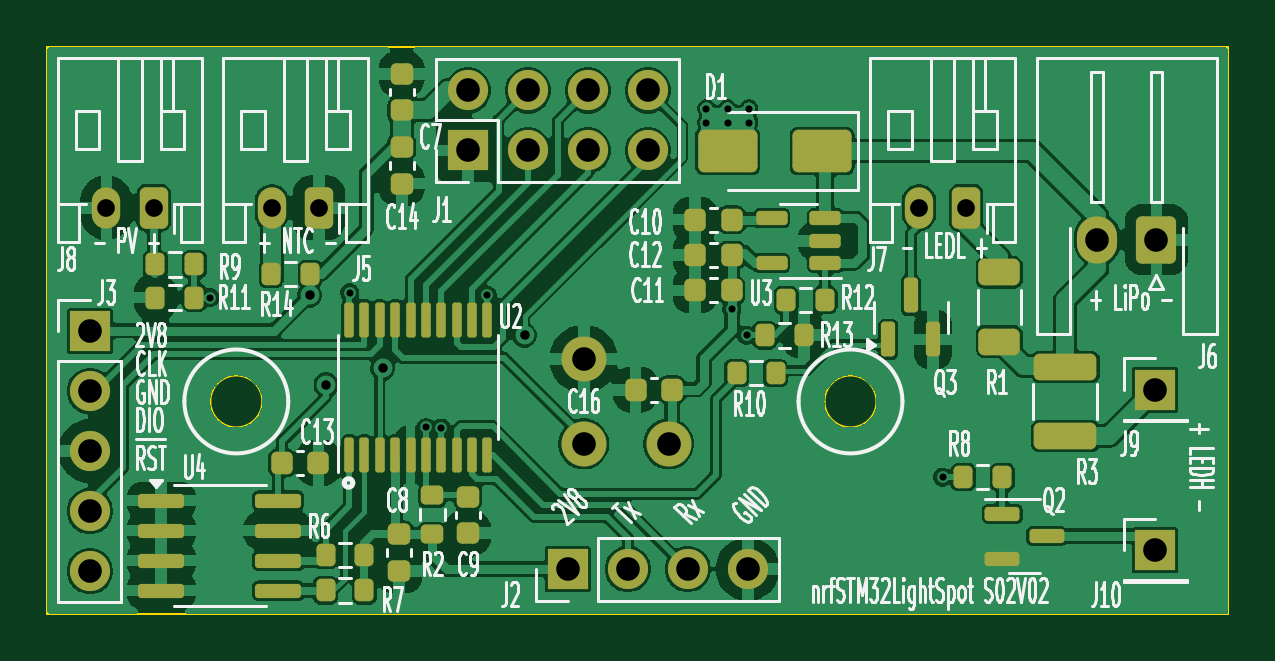
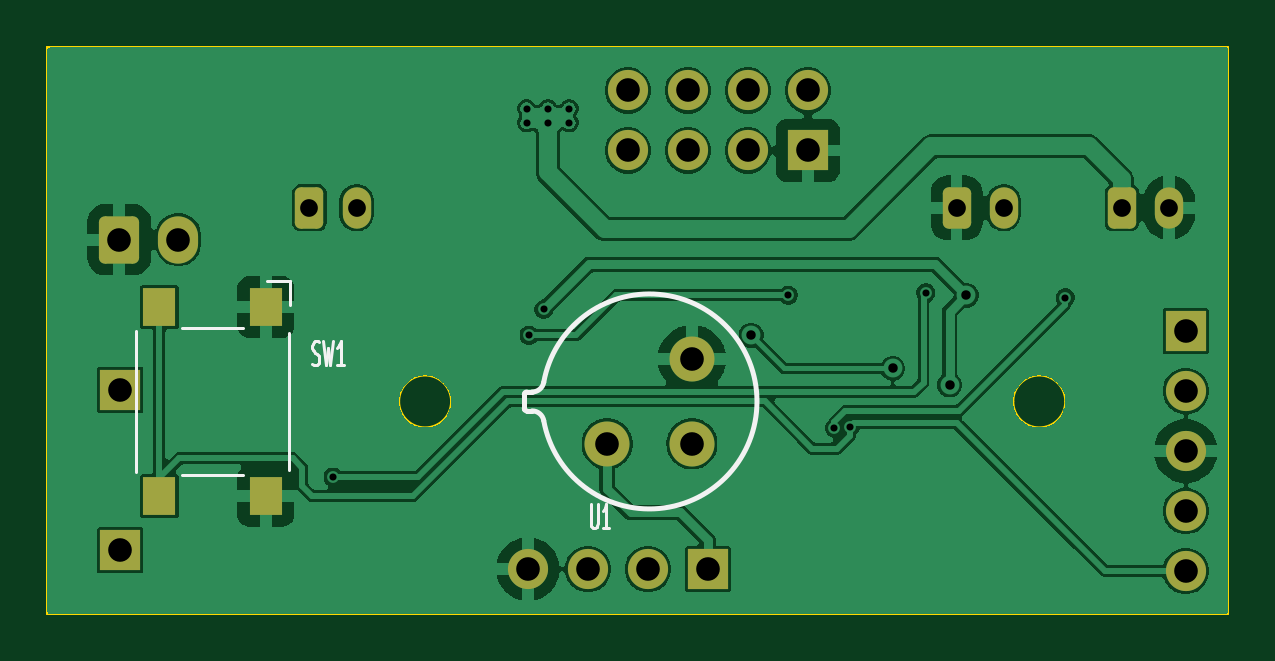
Circuit board: 11 layer files. Board 50.0 x 24.0 mm.
- bottom_copper: nrf-B_Cu.gbr (88969 bytes)
- bottom_mask: nrf-B_Mask.gbr (2494 bytes)
- paste: nrf-B_Paste.gbr (597 bytes)
- bottom_silk: nrf-B_Silkscreen.gbr (3584 bytes)
- outline: nrf-Edge_Cuts.gbr (956 bytes)
- top_copper: nrf-F_Cu.gbr (156085 bytes)
- top_mask: nrf-F_Mask.gbr (6593 bytes)
- paste: nrf-F_Paste.gbr (5236 bytes)
- top_silk: nrf-F_Silkscreen.gbr (88485 bytes)
- drill: nrf-NPTH.drl (269 bytes)
- drill: nrf-PTH.drl (1178 bytes)

=== bottom_copper: nrf-B_Cu.gbr (88969 bytes, source omitted) ===
=== bottom_mask: nrf-B_Mask.gbr (2494 bytes, source withheld) ===
=== paste: nrf-B_Paste.gbr ===
%TF.GenerationSoftware,KiCad,Pcbnew,9.0.0*%
%TF.CreationDate,2026-05-02T22:01:52+01:00*%
%TF.ProjectId,nrf,6e72662e-6b69-4636-9164-5f7063625858,rev?*%
%TF.SameCoordinates,Original*%
%TF.FileFunction,Paste,Bot*%
%TF.FilePolarity,Positive*%
%FSLAX46Y46*%
G04 Gerber Fmt 4.6, Leading zero omitted, Abs format (unit mm)*
G04 Created by KiCad (PCBNEW 9.0.0) date 2026-05-02 22:01:52*
%MOMM*%
%LPD*%
G01*
G04 APERTURE LIST*
%ADD10R,1.400000X1.600000*%
G04 APERTURE END LIST*
D10*
%TO.C,SW1*%
X183750000Y-89000000D03*
X183750000Y-97000000D03*
X188250000Y-89000000D03*
X188250000Y-97000000D03*
%TD*%
M02*

=== bottom_silk: nrf-B_Silkscreen.gbr ===
%TF.GenerationSoftware,KiCad,Pcbnew,9.0.0*%
%TF.CreationDate,2026-05-02T22:01:52+01:00*%
%TF.ProjectId,nrf,6e72662e-6b69-4636-9164-5f7063625858,rev?*%
%TF.SameCoordinates,Original*%
%TF.FileFunction,Legend,Bot*%
%TF.FilePolarity,Positive*%
%FSLAX46Y46*%
G04 Gerber Fmt 4.6, Leading zero omitted, Abs format (unit mm)*
G04 Created by KiCad (PCBNEW 9.0.0) date 2026-05-02 22:01:52*
%MOMM*%
%LPD*%
G01*
G04 APERTURE LIST*
%ADD10C,0.125000*%
%ADD11C,0.200000*%
%ADD12C,0.120000*%
G04 APERTURE END LIST*
D10*
X169980952Y-97356119D02*
X169980952Y-98165642D01*
X169980952Y-98165642D02*
X169957142Y-98260880D01*
X169957142Y-98260880D02*
X169933333Y-98308500D01*
X169933333Y-98308500D02*
X169885714Y-98356119D01*
X169885714Y-98356119D02*
X169790476Y-98356119D01*
X169790476Y-98356119D02*
X169742857Y-98308500D01*
X169742857Y-98308500D02*
X169719047Y-98260880D01*
X169719047Y-98260880D02*
X169695238Y-98165642D01*
X169695238Y-98165642D02*
X169695238Y-97356119D01*
X169195237Y-98356119D02*
X169480951Y-98356119D01*
X169338094Y-98356119D02*
X169338094Y-97356119D01*
X169338094Y-97356119D02*
X169385713Y-97498976D01*
X169385713Y-97498976D02*
X169433332Y-97594214D01*
X169433332Y-97594214D02*
X169480951Y-97641833D01*
X181766665Y-91408500D02*
X181695237Y-91456119D01*
X181695237Y-91456119D02*
X181576189Y-91456119D01*
X181576189Y-91456119D02*
X181528570Y-91408500D01*
X181528570Y-91408500D02*
X181504761Y-91360880D01*
X181504761Y-91360880D02*
X181480951Y-91265642D01*
X181480951Y-91265642D02*
X181480951Y-91170404D01*
X181480951Y-91170404D02*
X181504761Y-91075166D01*
X181504761Y-91075166D02*
X181528570Y-91027547D01*
X181528570Y-91027547D02*
X181576189Y-90979928D01*
X181576189Y-90979928D02*
X181671427Y-90932309D01*
X181671427Y-90932309D02*
X181719046Y-90884690D01*
X181719046Y-90884690D02*
X181742856Y-90837071D01*
X181742856Y-90837071D02*
X181766665Y-90741833D01*
X181766665Y-90741833D02*
X181766665Y-90646595D01*
X181766665Y-90646595D02*
X181742856Y-90551357D01*
X181742856Y-90551357D02*
X181719046Y-90503738D01*
X181719046Y-90503738D02*
X181671427Y-90456119D01*
X181671427Y-90456119D02*
X181552380Y-90456119D01*
X181552380Y-90456119D02*
X181480951Y-90503738D01*
X181314285Y-90456119D02*
X181195237Y-91456119D01*
X181195237Y-91456119D02*
X181099999Y-90741833D01*
X181099999Y-90741833D02*
X181004761Y-91456119D01*
X181004761Y-91456119D02*
X180885714Y-90456119D01*
X180433332Y-91456119D02*
X180719046Y-91456119D01*
X180576189Y-91456119D02*
X180576189Y-90456119D01*
X180576189Y-90456119D02*
X180623808Y-90598976D01*
X180623808Y-90598976D02*
X180671427Y-90694214D01*
X180671427Y-90694214D02*
X180719046Y-90741833D01*
D11*
%TO.C,U1*%
X172700000Y-93399998D02*
X172700000Y-93400000D01*
X172700000Y-93400000D02*
X172469152Y-93400000D01*
X172700002Y-92600000D02*
X172469150Y-92600000D01*
X172799999Y-92700000D02*
X172800000Y-92700000D01*
X172800000Y-93300001D02*
X172800000Y-92700000D01*
X171977159Y-93810891D02*
G75*
G02*
X171977159Y-92189109I-4477159J810891D01*
G01*
X171977159Y-93810891D02*
G75*
G02*
X172469152Y-93399995I491999J-89107D01*
G01*
X172469150Y-92600000D02*
G75*
G02*
X171977164Y-92189108I8J499998D01*
G01*
X172700002Y-92600000D02*
G75*
G02*
X172799968Y-92700000I-9J-99975D01*
G01*
X172800000Y-93300001D02*
G75*
G02*
X172700000Y-93400032I-100007J-24D01*
G01*
D12*
%TO.C,SW1*%
X182700000Y-87900000D02*
X182700000Y-88900000D01*
X182750000Y-95900000D02*
X182750000Y-90100000D01*
X183700000Y-87900000D02*
X182700000Y-87900000D01*
X184700000Y-89900000D02*
X187300000Y-89900000D01*
X184700000Y-96100000D02*
X187300000Y-96100000D01*
X189250000Y-96000000D02*
X189250000Y-90000000D01*
%TD*%
M02*

=== outline: nrf-Edge_Cuts.gbr ===
%TF.GenerationSoftware,KiCad,Pcbnew,9.0.0*%
%TF.CreationDate,2026-05-02T22:01:52+01:00*%
%TF.ProjectId,nrf,6e72662e-6b69-4636-9164-5f7063625858,rev?*%
%TF.SameCoordinates,Original*%
%TF.FileFunction,Profile,NP*%
%FSLAX46Y46*%
G04 Gerber Fmt 4.6, Leading zero omitted, Abs format (unit mm)*
G04 Created by KiCad (PCBNEW 9.0.0) date 2026-05-02 22:01:52*
%MOMM*%
%LPD*%
G01*
G04 APERTURE LIST*
%TA.AperFunction,Profile*%
%ADD10C,0.100000*%
%TD*%
G04 APERTURE END LIST*
D10*
X178100000Y-93000000D02*
G75*
G02*
X175900000Y-93000000I-1100000J0D01*
G01*
X175900000Y-93000000D02*
G75*
G02*
X178100000Y-93000000I1100000J0D01*
G01*
X152100000Y-93000000D02*
G75*
G02*
X149900000Y-93000000I-1100000J0D01*
G01*
X149900000Y-93000000D02*
G75*
G02*
X152100000Y-93000000I1100000J0D01*
G01*
X193000000Y-102000000D02*
X143000000Y-102000000D01*
X143000000Y-78000000D01*
X157000000Y-78000000D01*
X178000000Y-78000000D01*
X193000000Y-78000000D01*
X193000000Y-102000000D01*
M02*

=== top_copper: nrf-F_Cu.gbr (156085 bytes, source omitted) ===
=== top_mask: nrf-F_Mask.gbr (6593 bytes, source omitted) ===
=== paste: nrf-F_Paste.gbr ===
%TF.GenerationSoftware,KiCad,Pcbnew,9.0.0*%
%TF.CreationDate,2026-05-02T22:01:51+01:00*%
%TF.ProjectId,nrf,6e72662e-6b69-4636-9164-5f7063625858,rev?*%
%TF.SameCoordinates,Original*%
%TF.FileFunction,Paste,Top*%
%TF.FilePolarity,Positive*%
%FSLAX46Y46*%
G04 Gerber Fmt 4.6, Leading zero omitted, Abs format (unit mm)*
G04 Created by KiCad (PCBNEW 9.0.0) date 2026-05-02 22:01:51*
%MOMM*%
%LPD*%
G01*
G04 APERTURE LIST*
G04 Aperture macros list*
%AMRoundRect*
0 Rectangle with rounded corners*
0 $1 Rounding radius*
0 $2 $3 $4 $5 $6 $7 $8 $9 X,Y pos of 4 corners*
0 Add a 4 corners polygon primitive as box body*
4,1,4,$2,$3,$4,$5,$6,$7,$8,$9,$2,$3,0*
0 Add four circle primitives for the rounded corners*
1,1,$1+$1,$2,$3*
1,1,$1+$1,$4,$5*
1,1,$1+$1,$6,$7*
1,1,$1+$1,$8,$9*
0 Add four rect primitives between the rounded corners*
20,1,$1+$1,$2,$3,$4,$5,0*
20,1,$1+$1,$4,$5,$6,$7,0*
20,1,$1+$1,$6,$7,$8,$9,0*
20,1,$1+$1,$8,$9,$2,$3,0*%
G04 Aperture macros list end*
%ADD10RoundRect,0.250000X1.000000X0.650000X-1.000000X0.650000X-1.000000X-0.650000X1.000000X-0.650000X0*%
%ADD11RoundRect,0.225000X0.250000X-0.225000X0.250000X0.225000X-0.250000X0.225000X-0.250000X-0.225000X0*%
%ADD12RoundRect,0.200000X-0.200000X-0.275000X0.200000X-0.275000X0.200000X0.275000X-0.200000X0.275000X0*%
%ADD13RoundRect,0.200000X0.200000X0.275000X-0.200000X0.275000X-0.200000X-0.275000X0.200000X-0.275000X0*%
%ADD14RoundRect,0.250000X1.075000X-0.312500X1.075000X0.312500X-1.075000X0.312500X-1.075000X-0.312500X0*%
%ADD15RoundRect,0.225000X-0.250000X0.225000X-0.250000X-0.225000X0.250000X-0.225000X0.250000X0.225000X0*%
%ADD16RoundRect,0.200000X0.275000X-0.200000X0.275000X0.200000X-0.275000X0.200000X-0.275000X-0.200000X0*%
%ADD17RoundRect,0.150000X0.512500X0.150000X-0.512500X0.150000X-0.512500X-0.150000X0.512500X-0.150000X0*%
%ADD18RoundRect,0.250000X-0.625000X0.312500X-0.625000X-0.312500X0.625000X-0.312500X0.625000X0.312500X0*%
%ADD19RoundRect,0.150000X-0.587500X-0.150000X0.587500X-0.150000X0.587500X0.150000X-0.587500X0.150000X0*%
%ADD20RoundRect,0.225000X0.225000X0.250000X-0.225000X0.250000X-0.225000X-0.250000X0.225000X-0.250000X0*%
%ADD21RoundRect,0.150000X0.150000X-0.587500X0.150000X0.587500X-0.150000X0.587500X-0.150000X-0.587500X0*%
%ADD22RoundRect,0.225000X-0.225000X-0.250000X0.225000X-0.250000X0.225000X0.250000X-0.225000X0.250000X0*%
%ADD23RoundRect,0.100000X0.100000X-0.637500X0.100000X0.637500X-0.100000X0.637500X-0.100000X-0.637500X0*%
%ADD24RoundRect,0.150000X-0.825000X-0.150000X0.825000X-0.150000X0.825000X0.150000X-0.825000X0.150000X0*%
G04 APERTURE END LIST*
D10*
%TO.C,D1*%
X171800000Y-82400000D03*
X175800000Y-82400000D03*
%TD*%
D11*
%TO.C,C7*%
X158000000Y-80675000D03*
X158000000Y-79125000D03*
%TD*%
D12*
%TO.C,R9*%
X147575000Y-87200000D03*
X149225000Y-87200000D03*
%TD*%
D13*
%TO.C,R14*%
X154125000Y-87600000D03*
X152475000Y-87600000D03*
%TD*%
D14*
%TO.C,R3*%
X186100000Y-94462500D03*
X186100000Y-91537500D03*
%TD*%
D15*
%TO.C,C14*%
X158000000Y-82225000D03*
X158000000Y-83775000D03*
%TD*%
D16*
%TO.C,R2*%
X159300000Y-98625000D03*
X159300000Y-96975000D03*
%TD*%
D17*
%TO.C,U3*%
X175937500Y-87150000D03*
X175937500Y-86200000D03*
X175937500Y-85250000D03*
X173662500Y-85250000D03*
X173662500Y-87150000D03*
%TD*%
D18*
%TO.C,R1*%
X183300000Y-87537500D03*
X183300000Y-90462500D03*
%TD*%
D13*
%TO.C,R10*%
X173825000Y-91800000D03*
X172175000Y-91800000D03*
%TD*%
%TO.C,R7*%
X156425000Y-101000000D03*
X154775000Y-101000000D03*
%TD*%
D19*
%TO.C,Q2*%
X183425000Y-97750000D03*
X183425000Y-99650000D03*
X185300000Y-98700000D03*
%TD*%
D20*
%TO.C,C10*%
X171975000Y-85300000D03*
X170425000Y-85300000D03*
%TD*%
%TO.C,C16*%
X169450000Y-92500000D03*
X167900000Y-92500000D03*
%TD*%
D15*
%TO.C,C8*%
X157900000Y-98625000D03*
X157900000Y-100175000D03*
%TD*%
D13*
%TO.C,R12*%
X175925000Y-88700000D03*
X174275000Y-88700000D03*
%TD*%
D21*
%TO.C,Q3*%
X178600000Y-90375000D03*
X180500000Y-90375000D03*
X179550000Y-88500000D03*
%TD*%
D20*
%TO.C,C11*%
X171975000Y-88300000D03*
X170425000Y-88300000D03*
%TD*%
%TO.C,C12*%
X171975000Y-86800000D03*
X170425000Y-86800000D03*
%TD*%
D12*
%TO.C,R13*%
X173375000Y-90200000D03*
X175025000Y-90200000D03*
%TD*%
D13*
%TO.C,R11*%
X149225000Y-88600000D03*
X147575000Y-88600000D03*
%TD*%
D22*
%TO.C,C13*%
X152925000Y-95600000D03*
X154475000Y-95600000D03*
%TD*%
D13*
%TO.C,R6*%
X156425000Y-99500000D03*
X154775000Y-99500000D03*
%TD*%
D15*
%TO.C,C9*%
X160800000Y-97025000D03*
X160800000Y-98575000D03*
%TD*%
D23*
%TO.C,U2*%
X155775000Y-95262500D03*
X156425000Y-95262500D03*
X157075000Y-95262500D03*
X157725000Y-95262500D03*
X158375000Y-95262500D03*
X159025000Y-95262500D03*
X159675000Y-95262500D03*
X160325000Y-95262500D03*
X160975000Y-95262500D03*
X161625000Y-95262500D03*
X161625000Y-89537500D03*
X160975000Y-89537500D03*
X160325000Y-89537500D03*
X159675000Y-89537500D03*
X159025000Y-89537500D03*
X158375000Y-89537500D03*
X157725000Y-89537500D03*
X157075000Y-89537500D03*
X156425000Y-89537500D03*
X155775000Y-89537500D03*
%TD*%
D13*
%TO.C,R8*%
X183425000Y-96200000D03*
X181775000Y-96200000D03*
%TD*%
D24*
%TO.C,U4*%
X147825000Y-97195000D03*
X147825000Y-98465000D03*
X147825000Y-99735000D03*
X147825000Y-101005000D03*
X152775000Y-101005000D03*
X152775000Y-99735000D03*
X152775000Y-98465000D03*
X152775000Y-97195000D03*
%TD*%
M02*

=== top_silk: nrf-F_Silkscreen.gbr (88485 bytes, source omitted) ===
=== drill: nrf-NPTH.drl ===
M48
; DRILL file {KiCad 9.0.0} date 2026-05-02T22:01:57+0100
; FORMAT={-:-/ absolute / metric / decimal}
; #@! TF.CreationDate,2026-05-02T22:01:57+01:00
; #@! TF.GenerationSoftware,Kicad,Pcbnew,9.0.0
; #@! TF.FileFunction,NonPlated,1,2,NPTH
FMAT,2
METRIC
%
G90
G05
M30

=== drill: nrf-PTH.drl ===
M48
; DRILL file {KiCad 9.0.0} date 2026-05-02T22:01:57+0100
; FORMAT={-:-/ absolute / metric / decimal}
; #@! TF.CreationDate,2026-05-02T22:01:57+01:00
; #@! TF.GenerationSoftware,Kicad,Pcbnew,9.0.0
; #@! TF.FileFunction,Plated,1,2,PTH
FMAT,2
METRIC
; #@! TA.AperFunction,Plated,PTH,ViaDrill
T1C0.300
; #@! TA.AperFunction,Plated,PTH,ViaDrill
T2C0.400
; #@! TA.AperFunction,Plated,PTH,ComponentDrill
T3C0.750
; #@! TA.AperFunction,Plated,PTH,ComponentDrill
T4C1.000
%
G90
G05
T1
X149.9Y-88.6
X155.8Y-88.4
X159.025Y-94.1
X159.675Y-94.125
X161.625Y-88.5
X170.9Y-80.6
X170.9Y-81.2
X171.8Y-80.6
X171.8Y-81.2
X171.975Y-89.1
X172.6Y-90.2
X172.7Y-80.6
X172.7Y-81.2
X180.9Y-96.2
T2
X154.1Y-88.5
X154.8Y-92.3
X157.2Y-91.6
X163.2Y-90.2
T3
X145.5Y-84.8
X147.5Y-84.8
X152.5Y-84.8
X154.5Y-84.8
X179.9Y-84.8
X181.9Y-84.8
T4
X144.8Y-90.02
X144.8Y-92.56
X144.8Y-95.1
X144.8Y-97.64
X144.8Y-100.18
X160.8Y-79.835
X160.8Y-82.375
X163.34Y-79.835
X163.34Y-82.375
X165.03Y-100.1
X165.704Y-91.204
X165.704Y-94.796
X165.88Y-79.835
X165.88Y-82.375
X167.57Y-100.1
X168.42Y-79.835
X168.42Y-82.375
X169.296Y-94.796
X170.11Y-100.1
X172.65Y-100.1
X187.45Y-86.15
X189.9Y-92.5
X189.9Y-99.3
X189.95Y-86.15
M30
